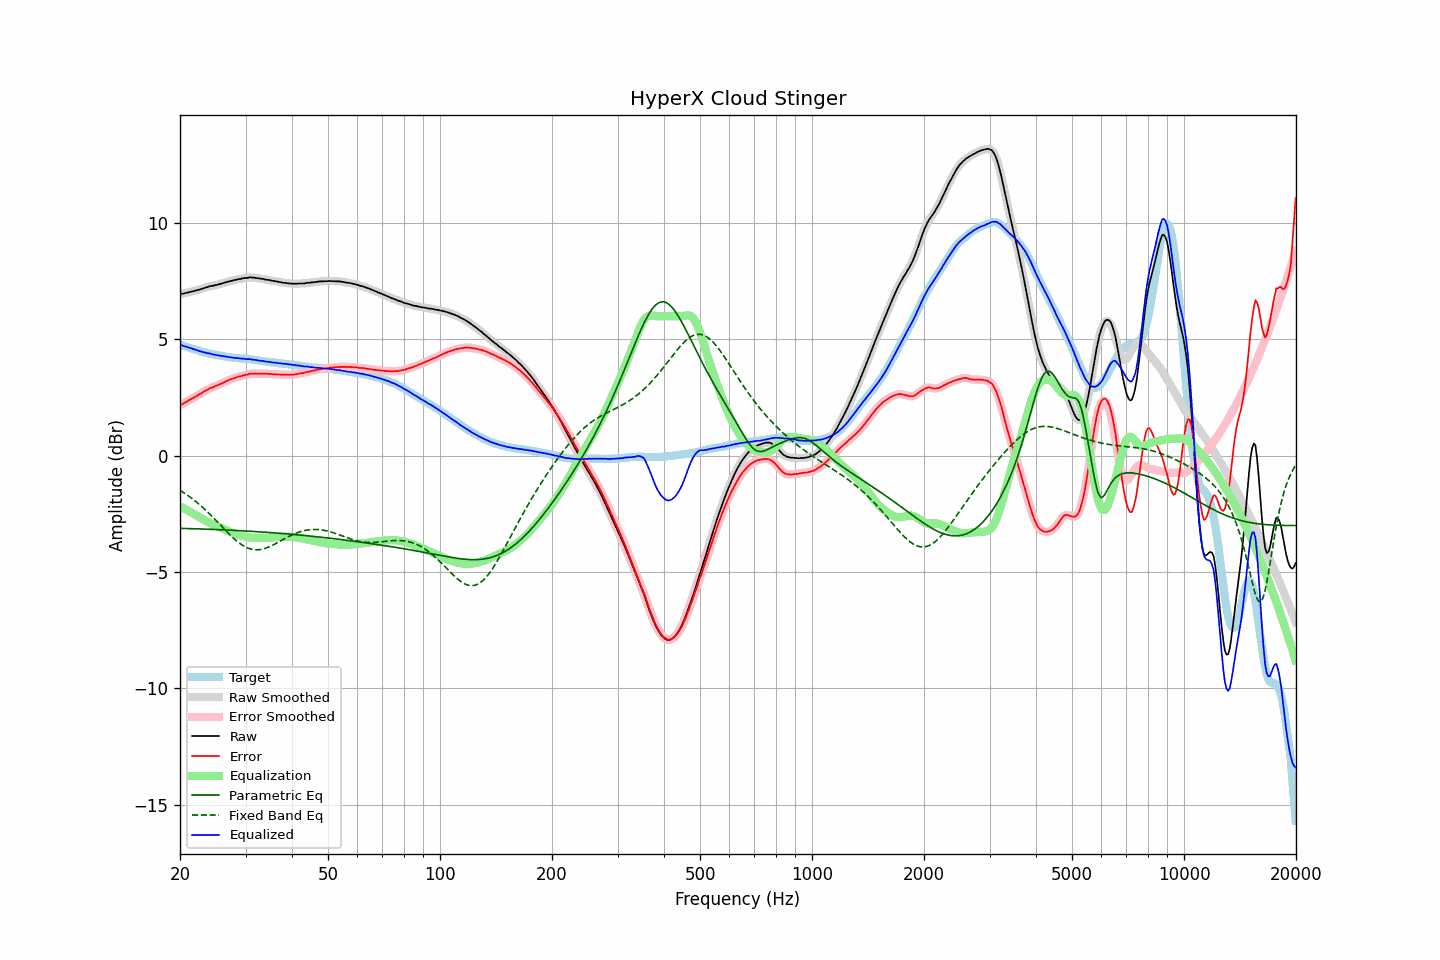

Source data for this figure (header and first rows):
frequency, raw, error, smoothed, error_smoothed, equalization, parametric_eq, fixed_band_eq, equalized_raw, equalized_smoothed, target
20.00, 6.96, 2.18, 6.96, 2.18, -2.18, -3.12, -1.48, 4.78, 4.78, 4.78
20.20, 6.97, 2.21, 6.96, 2.21, -2.21, -3.12, -1.53, 4.76, 4.75, 4.76
20.40, 6.97, 2.24, 6.97, 2.24, -2.25, -3.12, -1.57, 4.72, 4.73, 4.73
20.61, 6.99, 2.28, 6.99, 2.28, -2.28, -3.13, -1.62, 4.70, 4.70, 4.71
20.81, 7.01, 2.32, 7.00, 2.32, -2.32, -3.13, -1.66, 4.69, 4.68, 4.69
21.02, 7.02, 2.36, 7.02, 2.36, -2.36, -3.13, -1.71, 4.66, 4.66, 4.66
21.23, 7.04, 2.40, 7.04, 2.40, -2.40, -3.13, -1.76, 4.64, 4.64, 4.64
21.44, 7.06, 2.44, 7.05, 2.44, -2.44, -3.13, -1.81, 4.62, 4.62, 4.61
21.66, 7.07, 2.47, 7.07, 2.48, -2.48, -3.14, -1.86, 4.59, 4.59, 4.59
21.87, 7.09, 2.51, 7.09, 2.51, -2.52, -3.14, -1.92, 4.57, 4.57, 4.57
22.09, 7.11, 2.55, 7.10, 2.55, -2.56, -3.14, -1.97, 4.55, 4.55, 4.55
22.31, 7.13, 2.59, 7.12, 2.59, -2.60, -3.14, -2.03, 4.53, 4.53, 4.53
22.54, 7.14, 2.63, 7.14, 2.64, -2.64, -3.15, -2.09, 4.50, 4.50, 4.50
22.76, 7.17, 2.68, 7.16, 2.68, -2.68, -3.15, -2.15, 4.49, 4.48, 4.48
22.99, 7.19, 2.72, 7.19, 2.73, -2.72, -3.15, -2.21, 4.46, 4.46, 4.46
23.22, 7.21, 2.77, 7.21, 2.77, -2.76, -3.15, -2.28, 4.44, 4.45, 4.44
23.45, 7.24, 2.81, 7.23, 2.80, -2.80, -3.16, -2.34, 4.44, 4.43, 4.43
23.69, 7.25, 2.84, 7.25, 2.84, -2.84, -3.16, -2.41, 4.41, 4.42, 4.41
23.92, 7.28, 2.88, 7.27, 2.88, -2.87, -3.16, -2.47, 4.40, 4.40, 4.40
24.16, 7.30, 2.92, 7.29, 2.91, -2.91, -3.16, -2.54, 4.39, 4.38, 4.38
24.40, 7.30, 2.93, 7.31, 2.94, -2.94, -3.17, -2.61, 4.36, 4.37, 4.37
24.65, 7.32, 2.96, 7.32, 2.96, -2.96, -3.17, -2.68, 4.35, 4.35, 4.36
24.89, 7.34, 3.00, 7.33, 2.99, -2.99, -3.17, -2.75, 4.34, 4.34, 4.34
25.14, 7.35, 3.02, 7.35, 3.02, -3.02, -3.17, -2.82, 4.32, 4.33, 4.33
25.39, 7.37, 3.05, 7.37, 3.05, -3.05, -3.18, -2.89, 4.31, 4.31, 4.32
25.65, 7.39, 3.08, 7.39, 3.08, -3.08, -3.18, -2.97, 4.30, 4.30, 4.31
25.91, 7.41, 3.11, 7.41, 3.11, -3.12, -3.18, -3.04, 4.29, 4.29, 4.30
26.16, 7.43, 3.14, 7.43, 3.15, -3.15, -3.19, -3.11, 4.28, 4.28, 4.28
26.43, 7.45, 3.18, 7.45, 3.18, -3.18, -3.19, -3.18, 4.27, 4.27, 4.26
26.69, 7.47, 3.21, 7.47, 3.21, -3.21, -3.19, -3.25, 4.26, 4.26, 4.25
26.96, 7.49, 3.24, 7.49, 3.25, -3.24, -3.20, -3.32, 4.25, 4.25, 4.24
27.23, 7.51, 3.27, 7.50, 3.27, -3.27, -3.20, -3.39, 4.24, 4.23, 4.23
27.50, 7.52, 3.30, 7.52, 3.30, -3.30, -3.20, -3.46, 4.22, 4.22, 4.22
27.77, 7.54, 3.32, 7.54, 3.32, -3.32, -3.21, -3.52, 4.21, 4.21, 4.22
28.05, 7.56, 3.35, 7.55, 3.34, -3.35, -3.21, -3.59, 4.21, 4.21, 4.21
28.33, 7.57, 3.37, 7.57, 3.37, -3.37, -3.21, -3.65, 4.20, 4.20, 4.20
28.62, 7.59, 3.39, 7.58, 3.39, -3.39, -3.22, -3.70, 4.20, 4.19, 4.20
28.90, 7.60, 3.41, 7.60, 3.41, -3.41, -3.22, -3.76, 4.19, 4.19, 4.19
29.19, 7.61, 3.42, 7.61, 3.43, -3.43, -3.22, -3.81, 4.18, 4.18, 4.18
29.48, 7.63, 3.45, 7.62, 3.45, -3.45, -3.23, -3.85, 4.18, 4.18, 4.17
29.78, 7.64, 3.46, 7.63, 3.46, -3.47, -3.23, -3.89, 4.17, 4.17, 4.17
30.08, 7.65, 3.49, 7.65, 3.48, -3.48, -3.24, -3.93, 4.16, 4.16, 4.16
30.38, 7.65, 3.49, 7.65, 3.50, -3.50, -3.24, -3.96, 4.15, 4.16, 4.16
30.68, 7.67, 3.52, 7.66, 3.51, -3.51, -3.24, -3.99, 4.16, 4.15, 4.15
30.99, 7.67, 3.53, 7.66, 3.52, -3.52, -3.25, -4.01, 4.15, 4.15, 4.14
31.30, 7.66, 3.52, 7.66, 3.53, -3.52, -3.25, -4.02, 4.13, 4.14, 4.14
31.61, 7.66, 3.53, 7.65, 3.53, -3.53, -3.26, -4.04, 4.13, 4.13, 4.12
31.93, 7.65, 3.53, 7.65, 3.53, -3.53, -3.26, -4.04, 4.12, 4.12, 4.11
32.24, 7.64, 3.53, 7.64, 3.53, -3.53, -3.26, -4.04, 4.10, 4.11, 4.11
32.57, 7.63, 3.53, 7.63, 3.53, -3.53, -3.27, -4.04, 4.10, 4.09, 4.10
32.89, 7.62, 3.53, 7.62, 3.53, -3.53, -3.27, -4.03, 4.09, 4.09, 4.09
33.22, 7.61, 3.53, 7.61, 3.53, -3.53, -3.28, -4.02, 4.08, 4.08, 4.08
33.55, 7.60, 3.53, 7.59, 3.53, -3.53, -3.28, -4.00, 4.07, 4.07, 4.06
33.89, 7.58, 3.52, 7.58, 3.53, -3.53, -3.29, -3.98, 4.05, 4.05, 4.05
34.23, 7.57, 3.53, 7.57, 3.52, -3.52, -3.29, -3.96, 4.04, 4.04, 4.04
34.57, 7.56, 3.52, 7.56, 3.52, -3.52, -3.30, -3.93, 4.04, 4.04, 4.04
34.92, 7.55, 3.52, 7.54, 3.52, -3.52, -3.30, -3.90, 4.03, 4.03, 4.03
35.27, 7.53, 3.51, 7.53, 3.51, -3.51, -3.31, -3.87, 4.01, 4.02, 4.01
35.62, 7.52, 3.50, 7.52, 3.51, -3.51, -3.31, -3.83, 4.01, 4.01, 4.01
35.97, 7.51, 3.51, 7.51, 3.50, -3.50, -3.32, -3.79, 4.00, 4.00, 4.00
... 635 more rows
